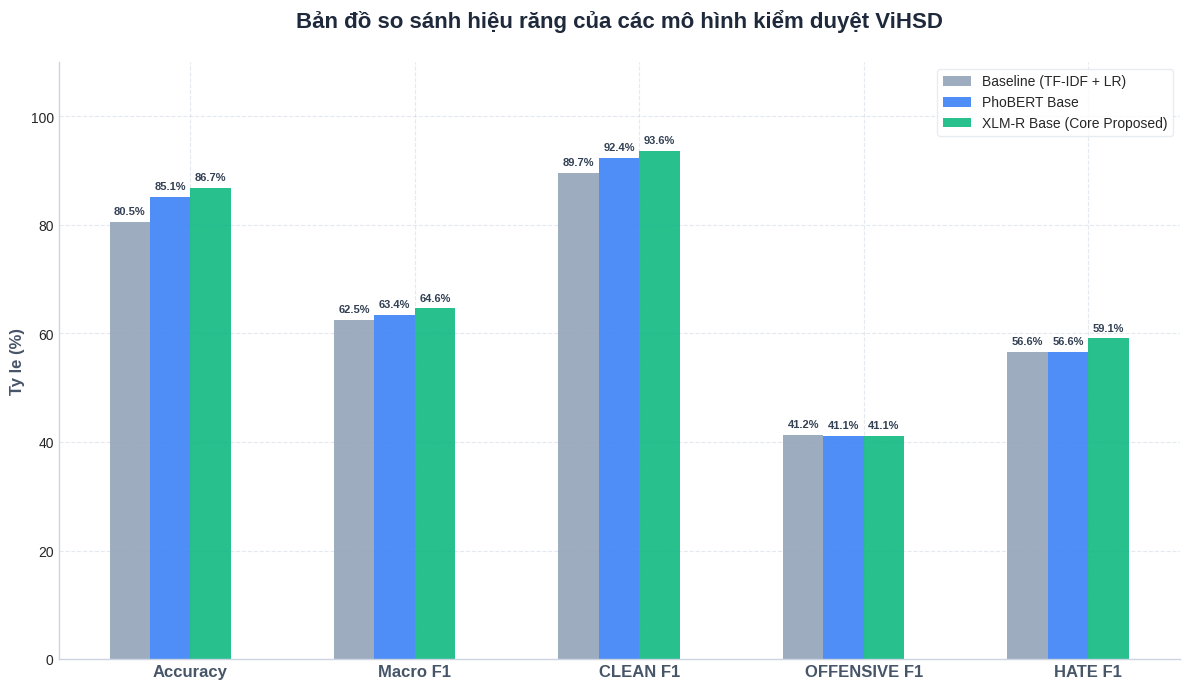

The matplotlib source for this figure:
import os
import json
import matplotlib.pyplot as plt
import numpy as np

# Set standard style for clean & premium graphics
plt.style.use('seaborn-v0_8-whitegrid' if 'seaborn-v0_8-whitegrid' in plt.style.available else 'default')
fig, ax = plt.subplots(figsize=(12, 7), dpi=300)

# Colors matching elegant modern dark/light themes
colors = {
    'Baseline (TF-IDF + LR)': '#94a3b8',        # Slate gray
    'PhoBERT Base': '#3b82f6',                 # Royal blue
    'XLM-R Base (Core Proposed)': '#10b981',   # Emerald green (Primary focus)
}

# Define models and their metrics extracted from real JSON reports
models = list(colors.keys())
metrics = ['Accuracy', 'Macro F1', 'CLEAN F1', 'OFFENSIVE F1', 'HATE F1']

# Standardized data values from the JSON files:
# Baseline: 80.53%, 62.50%, 89.65%, 41.23%, 56.61%
# PhoBERT: 85.11%, 63.36%, 92.41%, 41.06%, 56.60%
# XLM-R Base: 86.74%, 64.61%, 93.62%, 41.13%, 59.09%
# XLM-R + 4 Techs: 34.25%, 22.09%, 49.80%, 9.94%, 6.54%
data = {
    'Baseline (TF-IDF + LR)': [80.53, 62.50, 89.65, 41.23, 56.61],
    'PhoBERT Base': [85.11, 63.36, 92.41, 41.06, 56.60],
    'XLM-R Base (Core Proposed)': [86.74, 64.61, 93.62, 41.13, 59.09],
}

x = np.arange(len(metrics))
width = 0.18

# Plot bar series
for idx, model in enumerate(models):
    offset = (idx - 1.5) * width
    rects = ax.bar(x + offset, data[model], width, label=model, color=colors[model], edgecolor='none', alpha=0.9)
    
    # Add values on top of bars
    for rect in rects:
        height = rect.get_height()
        ax.annotate(f'{height:.1f}%',
                    xy=(rect.get_x() + rect.get_width() / 2, height),
                    xytext=(0, 4),  # 4 points vertical offset
                    textcoords="offset points",
                    ha='center', va='bottom', fontsize=8, fontweight='bold', color='#334155')

# Title & labels styling (premium look)
ax.set_title('Bản đồ so sánh hiệu răng của các mô hình kiểm duyệt ViHSD', fontsize=16, fontweight='bold', pad=25, color='#1e293b')
ax.set_xticks(x)
ax.set_xticklabels(metrics, fontsize=12, fontweight='bold', color='#475569')
ax.set_ylabel('Ty le (%)', fontsize=12, fontweight='bold', color='#475569')
ax.set_ylim(0, 110)

# Grid and spines configuration
ax.grid(True, linestyle='--', alpha=0.5, color='#cbd5e1')
ax.spines['top'].set_visible(False)
ax.spines['right'].set_visible(False)
ax.spines['left'].set_color('#cbd5e1')
ax.spines['bottom'].set_color('#cbd5e1')

# Legend setup
ax.legend(loc='upper right', frameon=True, facecolor='#ffffff', edgecolor='#e2e8f0', shadow=False, fontsize=10)

plt.tight_layout()

# Save final graphic to target directories
output_paths = [
    'd:/000MINHTHONG/Junior - Semester II/ANLPB/FinalProject/hate-speech-detection/results/compare_chart.png'
]

# Ensure directory exists
os.makedirs(os.path.dirname(output_paths[0]), exist_ok=True)

# Save
plt.savefig(output_paths[0], dpi=300, bbox_inches='tight')
print(f"Success: Comparison chart successfully generated and saved to: {output_paths[0]}")
